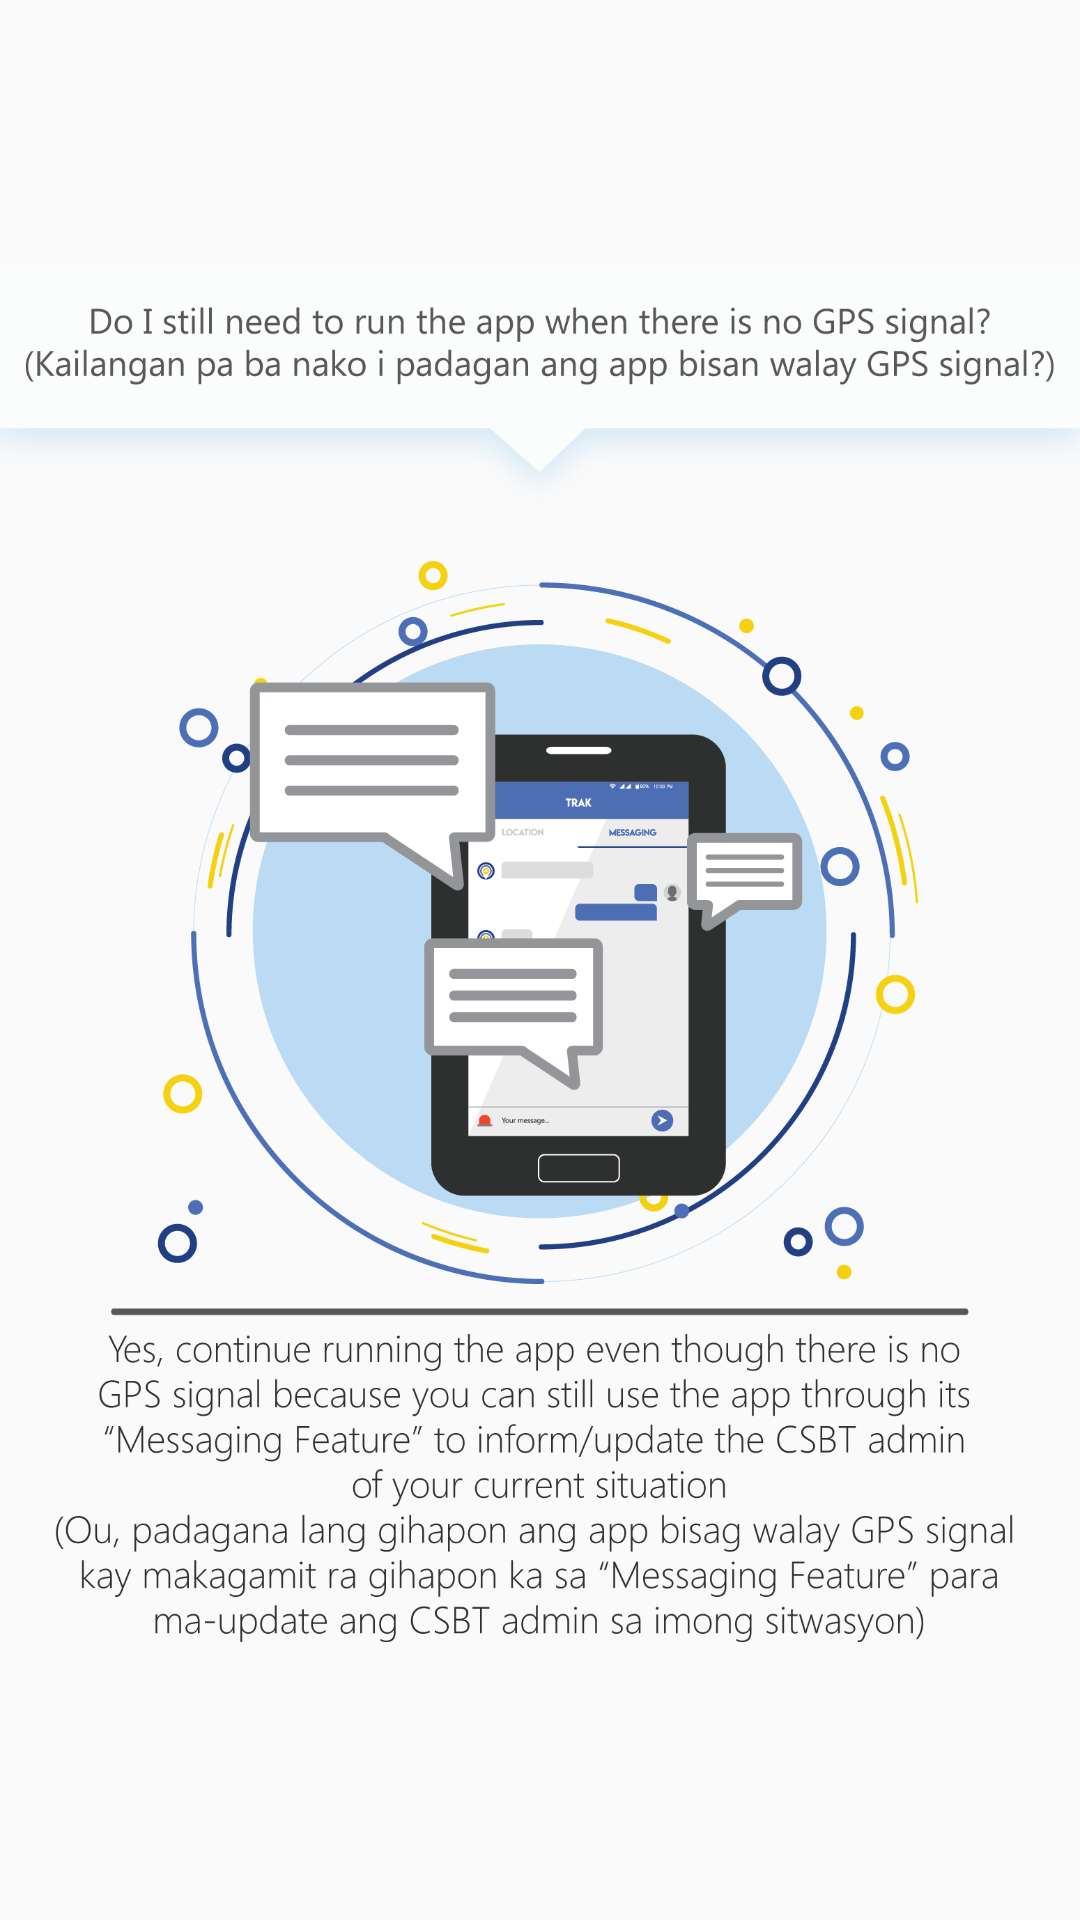

Reconstruct the res/layout file that produces this screen, plus the resources it refers to.
<!-- AndroidManifest.xml: application theme AppTheme.NoActionBar -->
<!-- res/layout/answer4.xml -->
<?xml version="1.0" encoding="utf-8"?>
<LinearLayout xmlns:android="http://schemas.android.com/apk/res/android"
    android:orientation="vertical" android:layout_width="match_parent"
    android:layout_height="match_parent">

    <ImageView
        android:layout_below="@+id/text_help"
        android:layout_width="match_parent"
        android:layout_height="match_parent"
        android:src="@drawable/trans_4"/>

</LinearLayout>
<!-- resources referenced by this layout -->
<resources>
  <!-- drawable trans_4: png bitmap (drawable-xhdpi, 181158 bytes) -->
  <style name="AppTheme.NoActionBar">
          <item name="windowActionBar">false</item>
          <item name="windowNoTitle">true</item>
      </style>
</resources>
